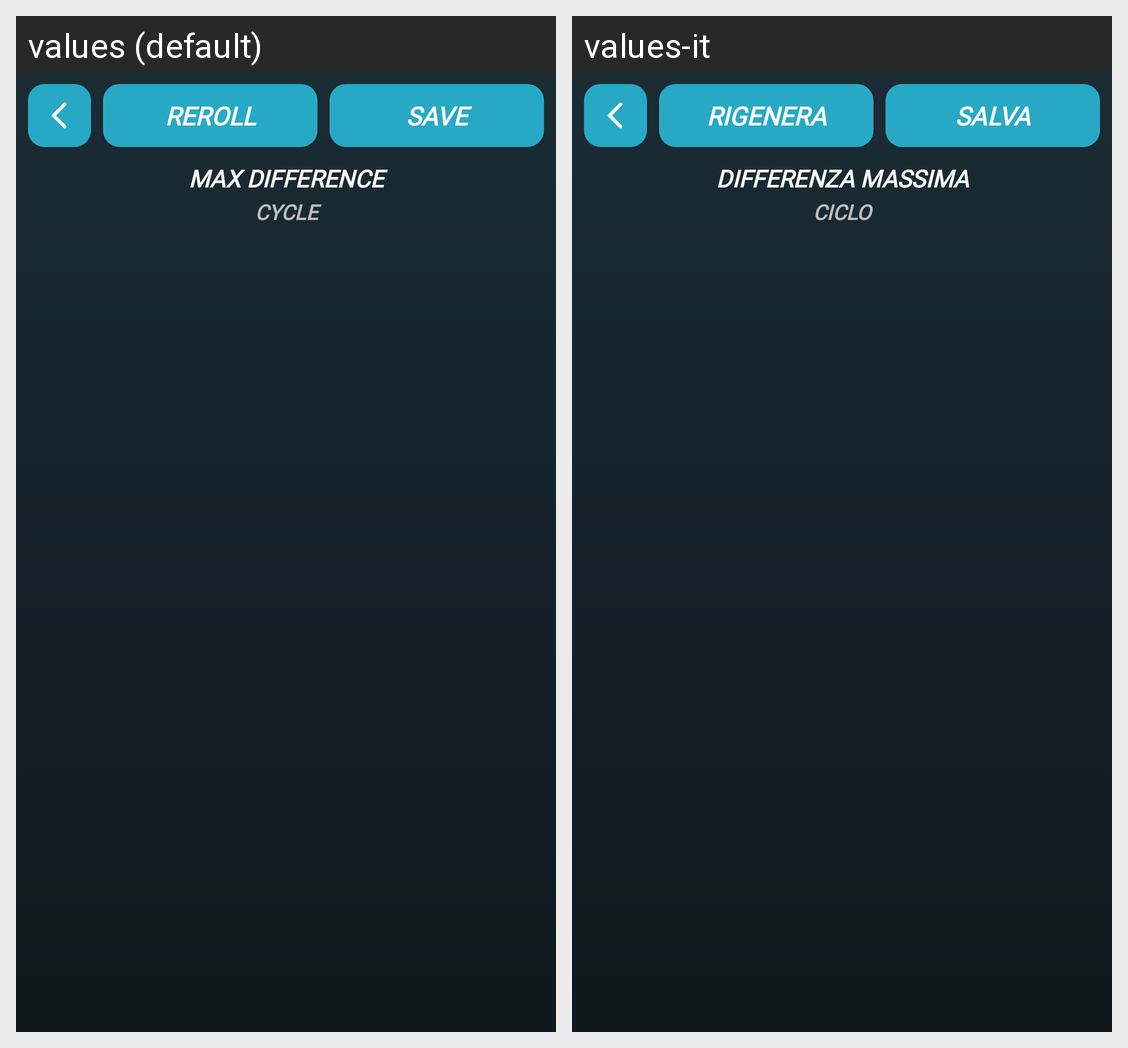

Locale-by-locale string values for the Android screen shown in this grid:
Android screen res/layout/activity_teams.xml rendered under 2 locales, left to right: values (default), values-it. Device: Nexus 5 (rendered at 1080×1920; each locale shown at half size, 540×960, under a caption strip naming it); theme Theme.MyApplication.
Strings drawn on this screen, with the default value and each locale's value (text and hints the layout hard-codes, and strings that could not be matched under every locale, appear in the picture but are not listed):

reroll
  values: REROLL
  values-it: RIGENERA

save
  values: SAVE
  values-it: SALVA

max_difference
  values: MAX DIFFERENCE
  values-it: DIFFERENZA MASSIMA

cycle
  values: CYCLE
  values-it: CICLO
